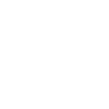
t = 0.00 s
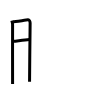
t = 3.00 s
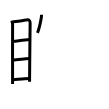
t = 6.00 s
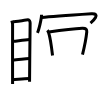
t = 9.00 s
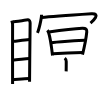
t = 12.00 s
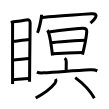
t = 15.00 s

The animated SVG that drew these frames (rendered in a browser with its animation timeline set to each time). Animation: 15 SMIL elements (animate=15); one cycle of 15.00 s.

<svg width="109px" height="109px" viewBox="0 0 px 109px" xmlns="http://www.w3.org/2000/svg" xmlns:xlink="http://www.w3.org/1999/xlink" xml:space="preserve" version="1.1"  baseProfile="full">
<path d="M11.88,20.57c0.29,1.36,0.71,2.4,0.71,4.16c0,1.77-0.1,57.47,0,59.25" style="fill:none;stroke:black;stroke-width:3;opacity:0">
  <animate attributeType="CSS" attributeName="opacity" from="0" to="1" begin="0s" dur="1s" repeatCount="0" fill="freeze" />
</path>
<path d="M13.07,21.76c1.62-0.02,13.48-1.82,14.96-1.9c1.23-0.07,2.1,1.49,2.1,3.13c0,6.04-0.57,44.89-0.57,58.68" style="fill:none;stroke:black;stroke-width:3;opacity:0">
  <animate attributeType="CSS" attributeName="opacity" from="0" to="1" begin="1s" dur="1s" repeatCount="0" fill="freeze" />
</path>
<path d="M13.04,41.34C17.52,40.88,24,40,29.39,39.55" style="fill:none;stroke:black;stroke-width:3;opacity:0">
  <animate attributeType="CSS" attributeName="opacity" from="0" to="1" begin="2s" dur="1s" repeatCount="0" fill="freeze" />
</path>
<path d="M12.67,60.14c4.3-0.21,11.08-1.14,16.79-1.58" style="fill:none;stroke:black;stroke-width:3;opacity:0">
  <animate attributeType="CSS" attributeName="opacity" from="0" to="1" begin="3s" dur="1s" repeatCount="0" fill="freeze" />
</path>
<path d="M12.54,79.75c4.41-0.25,11.37-1.4,16.95-1.37" style="fill:none;stroke:black;stroke-width:3;opacity:0">
  <animate attributeType="CSS" attributeName="opacity" from="0" to="1" begin="4s" dur="1s" repeatCount="0" fill="freeze" />
</path>
<path d="M41.56,14.83c0,4.07-2.82,15.28-4.11,17.99" style="fill:none;stroke:black;stroke-width:3;opacity:0">
  <animate attributeType="CSS" attributeName="opacity" from="0" to="1" begin="5s" dur="1s" repeatCount="0" fill="freeze" />
</path>
<path d="M41.87,17.61c7.17-0.86,43.71-3.4,49.52-3.78c9.94-0.65,1.37,7.37-0.9,9.22" style="fill:none;stroke:black;stroke-width:3;opacity:0">
  <animate attributeType="CSS" attributeName="opacity" from="0" to="1" begin="6s" dur="1s" repeatCount="0" fill="freeze" />
</path>
<path d="M47.4,30.18c0.24,0.29,0.83,1.4,1.23,2.51c1.73,4.8,2.85,13.85,3.92,22.81" style="fill:none;stroke:black;stroke-width:3;opacity:0">
  <animate attributeType="CSS" attributeName="opacity" from="0" to="1" begin="7s" dur="1s" repeatCount="0" fill="freeze" />
</path>
<path d="M48.84,31.9c8.56-1.21,27.03-3.39,33.5-3.72C86,28,87,29.5,86.77,31.95c-0.46,4.84-2,13.49-4.27,22.7" style="fill:none;stroke:black;stroke-width:3;opacity:0">
  <animate attributeType="CSS" attributeName="opacity" from="0" to="1" begin="8s" dur="1s" repeatCount="0" fill="freeze" />
</path>
<path d="M51.44,42.76c2.79-0.47,29.56-2.51,33.81-2.44" style="fill:none;stroke:black;stroke-width:3;opacity:0">
  <animate attributeType="CSS" attributeName="opacity" from="0" to="1" begin="9s" dur="1s" repeatCount="0" fill="freeze" />
</path>
<path d="M52.95,53.77c6.17-0.52,19.3-1.27,29.89-1.39" style="fill:none;stroke:black;stroke-width:3;opacity:0">
  <animate attributeType="CSS" attributeName="opacity" from="0" to="1" begin="10s" dur="1s" repeatCount="0" fill="freeze" />
</path>
<path d="M64.73,58.12c0.57,0.48,1.51,2.35,1.51,3.32c0,3.81-0.02,7.19-0.08,9.93" style="fill:none;stroke:black;stroke-width:3;opacity:0">
  <animate attributeType="CSS" attributeName="opacity" from="0" to="1" begin="11s" dur="1s" repeatCount="0" fill="freeze" />
</path>
<path d="M36.88,72.06c1.37,0.69,3.62,0.94,6.37,0.8c16.69-0.87,28.67-2.17,47.51-3.07c2.47-0.12,4.74,0.21,6.57,1.02" style="fill:none;stroke:black;stroke-width:3;opacity:0">
  <animate attributeType="CSS" attributeName="opacity" from="0" to="1" begin="12s" dur="1s" repeatCount="0" fill="freeze" />
</path>
<path d="M55.57,79.08c0.45,0.83,0.23,3.01-0.53,4C50.89,88.45,44.28,93.33,35.69,98" style="fill:none;stroke:black;stroke-width:3;opacity:0">
  <animate attributeType="CSS" attributeName="opacity" from="0" to="1" begin="13s" dur="1s" repeatCount="0" fill="freeze" />
</path>
<path d="M75.25,77.65c8.22,6.12,15,13.19,19.11,20.63" style="fill:none;stroke:black;stroke-width:3;opacity:0">
  <animate attributeType="CSS" attributeName="opacity" from="0" to="1" begin="14s" dur="1s" repeatCount="0" fill="freeze" />
</path>
</svg>
